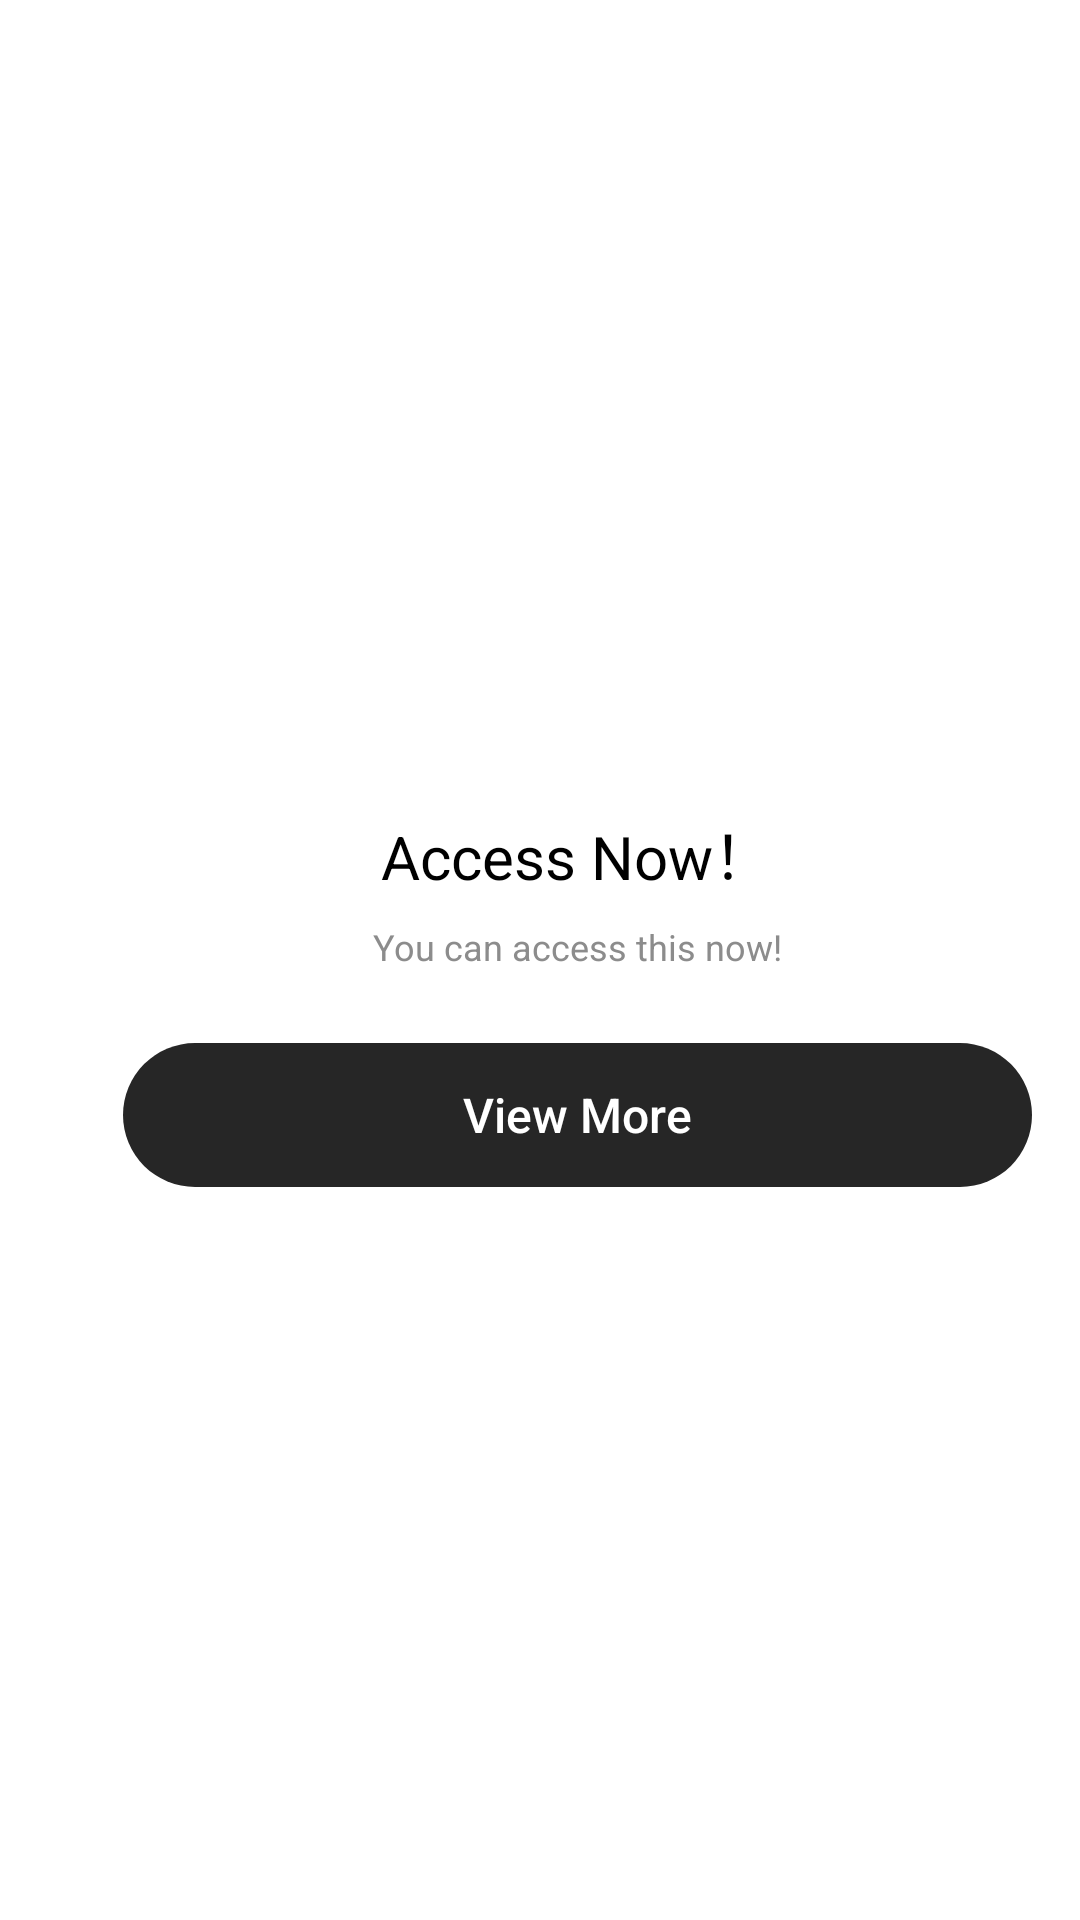

Produce the Android XML layout that renders to this screen, including the resource entries it uses.
<!-- AndroidManifest.xml: fallback theme Theme.MaterialComponents.DayNight.NoActionBar -->
<!-- res/layout/activity_zm_end_card1_land_scape.xml -->
<?xml version="1.0" encoding="utf-8"?>
<FrameLayout
    android:layout_width="fill_parent"
    android:layout_height="fill_parent"
    xmlns:android="http://schemas.android.com/apk/res/android">
    <ImageView
        android:id="@id/endcard_container_img"
        android:layout_width="fill_parent"
        android:layout_height="fill_parent"
        android:scaleType="fitCenter" />
    <RelativeLayout
        android:layout_width="fill_parent"
        android:layout_height="fill_parent">
        <com.zmaticoo.sdk.base.common.view.DisclaimerView
            android:gravity="center_horizontal"
            android:id="@id/disclaimerLayout"
            android:background="#ff332b2c"
            android:visibility="gone"
            android:layout_width="fill_parent"
            android:layout_height="wrap_content"
            android:layout_alignParentBottom="true" />
        <include
            layout="@layout/container_end_card1_land_scape_middle" />
    </RelativeLayout>
    <include
        layout="@layout/container_end_card_header" />
</FrameLayout>
<!-- res/layout/container_end_card1_land_scape_middle.xml (included above) -->
<?xml version="1.0" encoding="utf-8"?>
<LinearLayout
    android:orientation="horizontal"
    android:id="@id/card_view"
    android:layout_width="@dimen/ad_335dp"
    android:layout_height="wrap_content"
    android:layout_above="@id/disclaimerLayout"
    android:layout_alignParentEnd="true"
    xmlns:android="http://schemas.android.com/apk/res/android">
    <View
        android:layout_width="wrap_content"
        android:layout_height="wrap_content"
        android:layout_weight="1.0" />
    <LinearLayout
        android:orientation="vertical"
        android:background="@color/white"
        android:layout_width="fill_parent"
        android:layout_height="fill_parent">
        <ImageView
            android:layout_gravity="left"
            android:id="@id/ed_ad_icon"
            android:layout_width="56.0dip"
            android:layout_height="10.0dip"
            android:layout_marginLeft="@dimen/ad_4dp"
            android:layout_marginTop="@dimen/ad_16dp"
            android:layout_marginBottom="@dimen/ad_4dp"
            android:src="@mipmap/zmaticoo_ad_icon" />
        <LinearLayout
            android:gravity="center"
            android:orientation="vertical"
            android:id="@id/ctaView"
            android:layout_width="fill_parent"
            android:layout_height="fill_parent">
            <LinearLayout
                android:gravity="center"
                android:orientation="vertical"
                android:paddingLeft="@dimen/ad_32dp"
                android:paddingRight="@dimen/ad_32dp"
                android:layout_width="wrap_content"
                android:layout_height="wrap_content">
                <ImageView
                    android:layout_gravity="center_horizontal"
                    android:id="@id/ed_bottom_icon_image"
                    android:background="@drawable/ed2_icon_dra"
                    android:visibility="gone"
                    android:layout_width="@dimen/ad_60dp"
                    android:layout_height="@dimen/ad_60dp" />
                <TextView
                    android:textSize="@dimen/ad_20sp"
                    android:textColor="@color/black"
                    android:ellipsize="end"
                    android:id="@id/title"
                    android:layout_width="wrap_content"
                    android:layout_height="wrap_content"
                    android:layout_marginTop="@dimen/ad_16dp"
                    android:text="Access Now！"
                    android:maxEms="10"
                    android:singleLine="true" />
                <TextView
                    android:textSize="12.0sp"
                    android:textColor="@color/co_end_card1_desc"
                    android:ellipsize="end"
                    android:id="@id/description"
                    android:layout_width="wrap_content"
                    android:layout_height="wrap_content"
                    android:layout_marginTop="@dimen/ad_8dp"
                    android:text="You can access this now!"
                    android:maxLines="2"
                    android:maxEms="50"
                    android:lineSpacingMultiplier="1.5"
                    android:textAlignment="textStart" />
            </LinearLayout>
            <Button
                android:textSize="@dimen/cta_button_text_size16"
                android:textColor="@color/white"
                android:ellipsize="end"
                android:id="@id/cta_button"
                android:background="@drawable/cta_press_has_app_selector"
                android:focusable="false"
                android:clickable="false"
                android:layout_width="fill_parent"
                android:layout_height="@dimen/ad_48dp"
                android:layout_marginLeft="@dimen/ad_16dp"
                android:layout_marginTop="@dimen/ad_24dp"
                android:layout_marginRight="@dimen/ad_16dp"
                android:layout_marginBottom="@dimen/ad_20dp"
                android:text="View More"
                android:maxEms="15"
                android:singleLine="true"
                android:textAllCaps="false"
                android:stateListAnimator="@null" />
        </LinearLayout>
    </LinearLayout>
</LinearLayout>
<!-- res/layout/container_end_card_header.xml (included above) -->
<?xml version="1.0" encoding="utf-8"?>
<RelativeLayout
    android:id="@id/video_header_view"
    android:layout_width="fill_parent"
    android:layout_height="wrap_content"
    android:layout_marginLeft="@dimen/ad_25dp"
    android:layout_marginTop="@dimen/ad_60dp"
    android:layout_marginRight="@dimen/ad_25dp"
    xmlns:android="http://schemas.android.com/apk/res/android">
    <ImageView
        android:id="@id/ad_close"
        android:background="@drawable/ad_close_dra"
        android:padding="6.0dip"
        android:visibility="invisible"
        android:layout_width="@dimen/ad_24dp"
        android:layout_height="@dimen/ad_24dp"
        android:layout_marginLeft="@dimen/ad_close_margin_left_6dp"
        android:src="@mipmap/zmaticoo_ad_close"
        android:layout_alignParentEnd="true" />
    <ImageView
        android:layout_gravity="end"
        android:id="@id/disclaimerMenu"
        android:background="@drawable/ad_close_dra"
        android:padding="2.0dip"
        android:visibility="gone"
        android:layout_width="@dimen/ad_24dp"
        android:layout_height="@dimen/ad_24dp"
        android:layout_marginLeft="@dimen/ad_close_margin_left_6dp"
        android:layout_marginTop="6.0dip"
        android:src="@mipmap/zmaticoo_more"
        android:layout_below="@id/ad_close"
        android:contentDescription="@null"
        android:layout_alignParentEnd="true" />
</RelativeLayout>
<!-- resources referenced by this layout -->
<resources>
  <color name="black">#ff000000</color>
  <color name="co_end_card1_desc">#ff8c8c8c</color>
  <color name="white">#ffffffff</color>
  <dimen name="ad_16dp">16.0dip</dimen>
  <dimen name="ad_20dp">20.0dip</dimen>
  <dimen name="ad_20sp">20.0sp</dimen>
  <dimen name="ad_24dp">24.0dip</dimen>
  <dimen name="ad_25dp">25.0dip</dimen>
  <dimen name="ad_32dp">32.0dip</dimen>
  <dimen name="ad_335dp">335.0dip</dimen>
  <dimen name="ad_48dp">48.0dip</dimen>
  <dimen name="ad_4dp">4.0dip</dimen>
  <dimen name="ad_60dp">60.0dip</dimen>
  <dimen name="ad_8dp">8.0dip</dimen>
  <dimen name="ad_close_margin_left_6dp">6.0dip</dimen>
  <dimen name="cta_button_text_size16">16.0sp</dimen>
  <!-- drawable ad_close_dra (drawable) -->
  <?xml version="1.0" encoding="utf-8"?>
  <shape
      android:shape="oval"
      xmlns:android="http://schemas.android.com/apk/res/android">
      <solid
          android:color="@color/ad_close_dra_solid" />
  </shape>
  <!-- drawable cta_press_has_app_selector (drawable) -->
  <?xml version="1.0" encoding="utf-8"?>
  <selector
      xmlns:android="http://schemas.android.com/apk/res/android">
      <item
          android:state_pressed="true"
          android:drawable="@drawable/cta_button_press_has_app_dra" />
      <item
          android:drawable="@drawable/cta_button_has_app_dra" />
  </selector>
  <!-- drawable ed2_icon_dra (drawable) -->
  <?xml version="1.0" encoding="utf-8"?>
  <shape
      xmlns:android="http://schemas.android.com/apk/res/android">
      <corners
          android:radius="@dimen/ed_icon_corners" />
  </shape>
  <color name="ad_close_dra_solid">#42000000</color>
  <!-- drawable cta_button_press_has_app_dra (drawable) -->
  <?xml version="1.0" encoding="utf-8"?>
  <shape
      xmlns:android="http://schemas.android.com/apk/res/android">
      <corners
          android:radius="40.0dip" />
      <solid
          android:color="@color/co_press" />
  </shape>
  <!-- drawable cta_button_has_app_dra (drawable) -->
  <?xml version="1.0" encoding="utf-8"?>
  <shape
      xmlns:android="http://schemas.android.com/apk/res/android">
      <corners
          android:radius="40.0dip" />
      <solid
          android:color="@color/co_normal" />
  </shape>
  <dimen name="ed_icon_corners">18.0dip</dimen>
  <color name="co_press">#ff141414</color>
  <color name="co_normal">#ff262626</color>
</resources>
